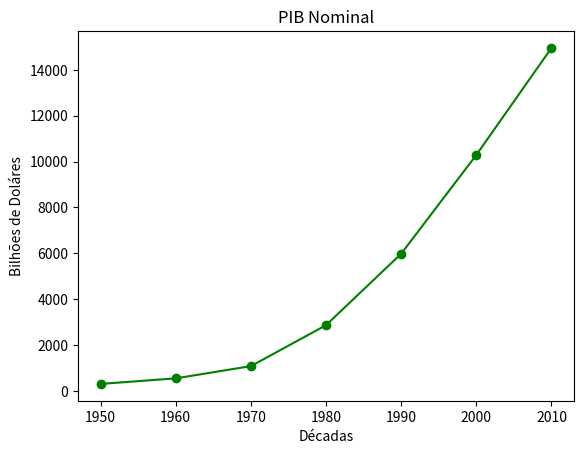

Recreate this plot in Python.
#importnato o plyplot do matplotlib

from matplotlib import pyplot as plt

#fazendo os eixos x e y de um gráfico

years = [1950, 1960, 1970, 1980, 1990, 2000, 2010]
gdp = [300.2, 543.3, 1075.9, 2862.5, 5979.6, 10289.7, 14958.3]


#criando um grafinho de linhas, anos no eixo x, gdp no eixo y.

# plt.plot(eixo x, eixo y, cor, marcado, estilo de linha)
plt.plot(years, gdp, color='green', marker='o', linestyle="solid")

#adicionar o titulo
plt.title("PIB Nominal")

#adiciona um rotulo ao eixo y

plt.ylabel("Bilhões de Doláres")

# adiciona um rótulo ao eixo x
plt.xlabel("Décadas")

#abre a biblioteca
plt.show()